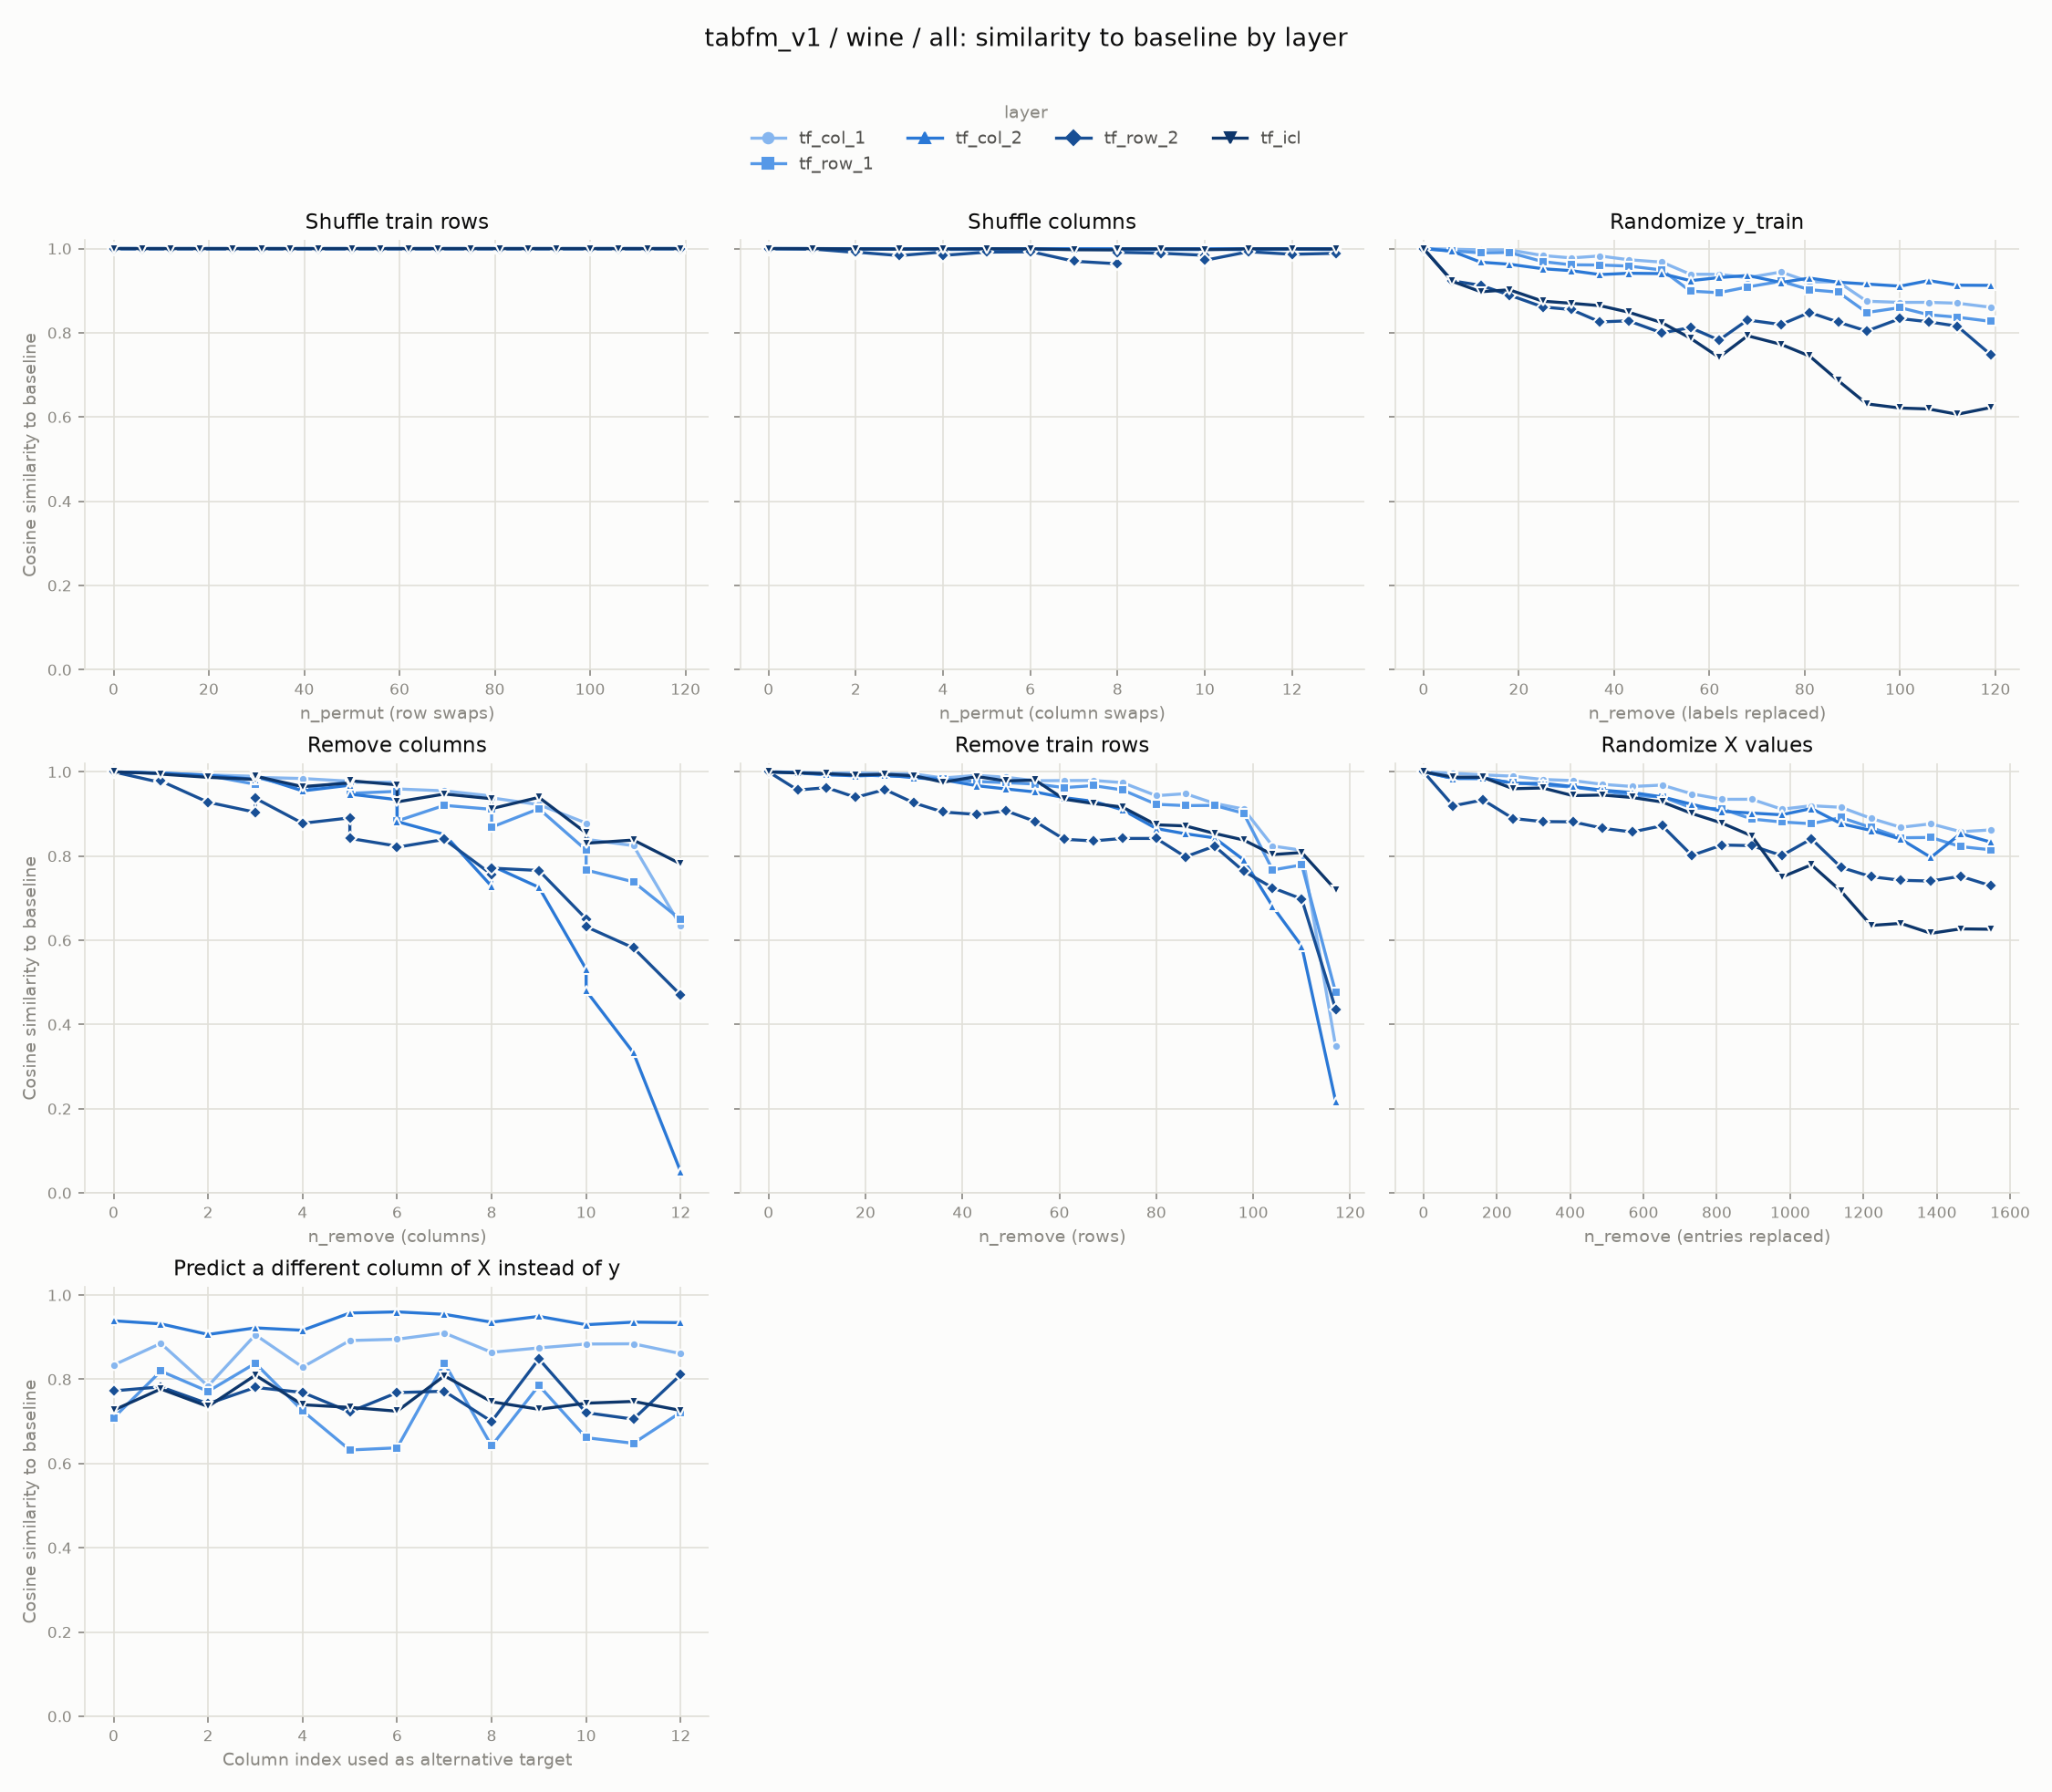

The table this chart was drawn from, first rows:
experiment, layer, level, cosine_similarity
row_shuffle, tf_col_1, 0, 1.0
row_shuffle, tf_col_1, 6, 1
row_shuffle, tf_col_1, 12, 1
row_shuffle, tf_col_1, 18, 1
row_shuffle, tf_col_1, 25, 1
row_shuffle, tf_col_1, 31, 1
row_shuffle, tf_col_1, 37, 1
row_shuffle, tf_col_1, 43, 1
row_shuffle, tf_col_1, 50, 1
row_shuffle, tf_col_1, 56, 1
row_shuffle, tf_col_1, 62, 1
row_shuffle, tf_col_1, 68, 1
row_shuffle, tf_col_1, 75, 1
row_shuffle, tf_col_1, 81, 1
row_shuffle, tf_col_1, 87, 1
row_shuffle, tf_col_1, 93, 1
row_shuffle, tf_col_1, 100, 1
row_shuffle, tf_col_1, 106, 1
row_shuffle, tf_col_1, 112, 1
row_shuffle, tf_col_1, 119, 1
col_shuffle, tf_col_1, 0, 1.0
col_shuffle, tf_col_1, 0, 1.0
col_shuffle, tf_col_1, 1, 1
col_shuffle, tf_col_1, 2, 0.9998
col_shuffle, tf_col_1, 2, 0.9999
col_shuffle, tf_col_1, 3, 0.9998
col_shuffle, tf_col_1, 4, 0.9998
col_shuffle, tf_col_1, 4, 0.9998
col_shuffle, tf_col_1, 5, 0.9998
col_shuffle, tf_col_1, 6, 0.9998
col_shuffle, tf_col_1, 6, 0.9998
col_shuffle, tf_col_1, 7, 0.9998
col_shuffle, tf_col_1, 8, 0.9998
col_shuffle, tf_col_1, 8, 0.9998
col_shuffle, tf_col_1, 9, 0.9998
col_shuffle, tf_col_1, 10, 0.9998
col_shuffle, tf_col_1, 10, 0.9998
col_shuffle, tf_col_1, 11, 0.9998
col_shuffle, tf_col_1, 12, 0.9998
col_shuffle, tf_col_1, 13, 0.9998
random_labels, tf_col_1, 0, 1.0
random_labels, tf_col_1, 6, 0.9986
random_labels, tf_col_1, 12, 0.997
random_labels, tf_col_1, 18, 0.9969
random_labels, tf_col_1, 25, 0.9835
random_labels, tf_col_1, 31, 0.9778
random_labels, tf_col_1, 37, 0.9825
random_labels, tf_col_1, 43, 0.9736
random_labels, tf_col_1, 50, 0.9678
random_labels, tf_col_1, 56, 0.939
random_labels, tf_col_1, 62, 0.9389
random_labels, tf_col_1, 68, 0.9308
random_labels, tf_col_1, 75, 0.9444
random_labels, tf_col_1, 81, 0.921
random_labels, tf_col_1, 87, 0.9209
random_labels, tf_col_1, 93, 0.875
random_labels, tf_col_1, 100, 0.8723
random_labels, tf_col_1, 106, 0.8723
random_labels, tf_col_1, 112, 0.8703
random_labels, tf_col_1, 119, 0.8607
... 605 more rows
